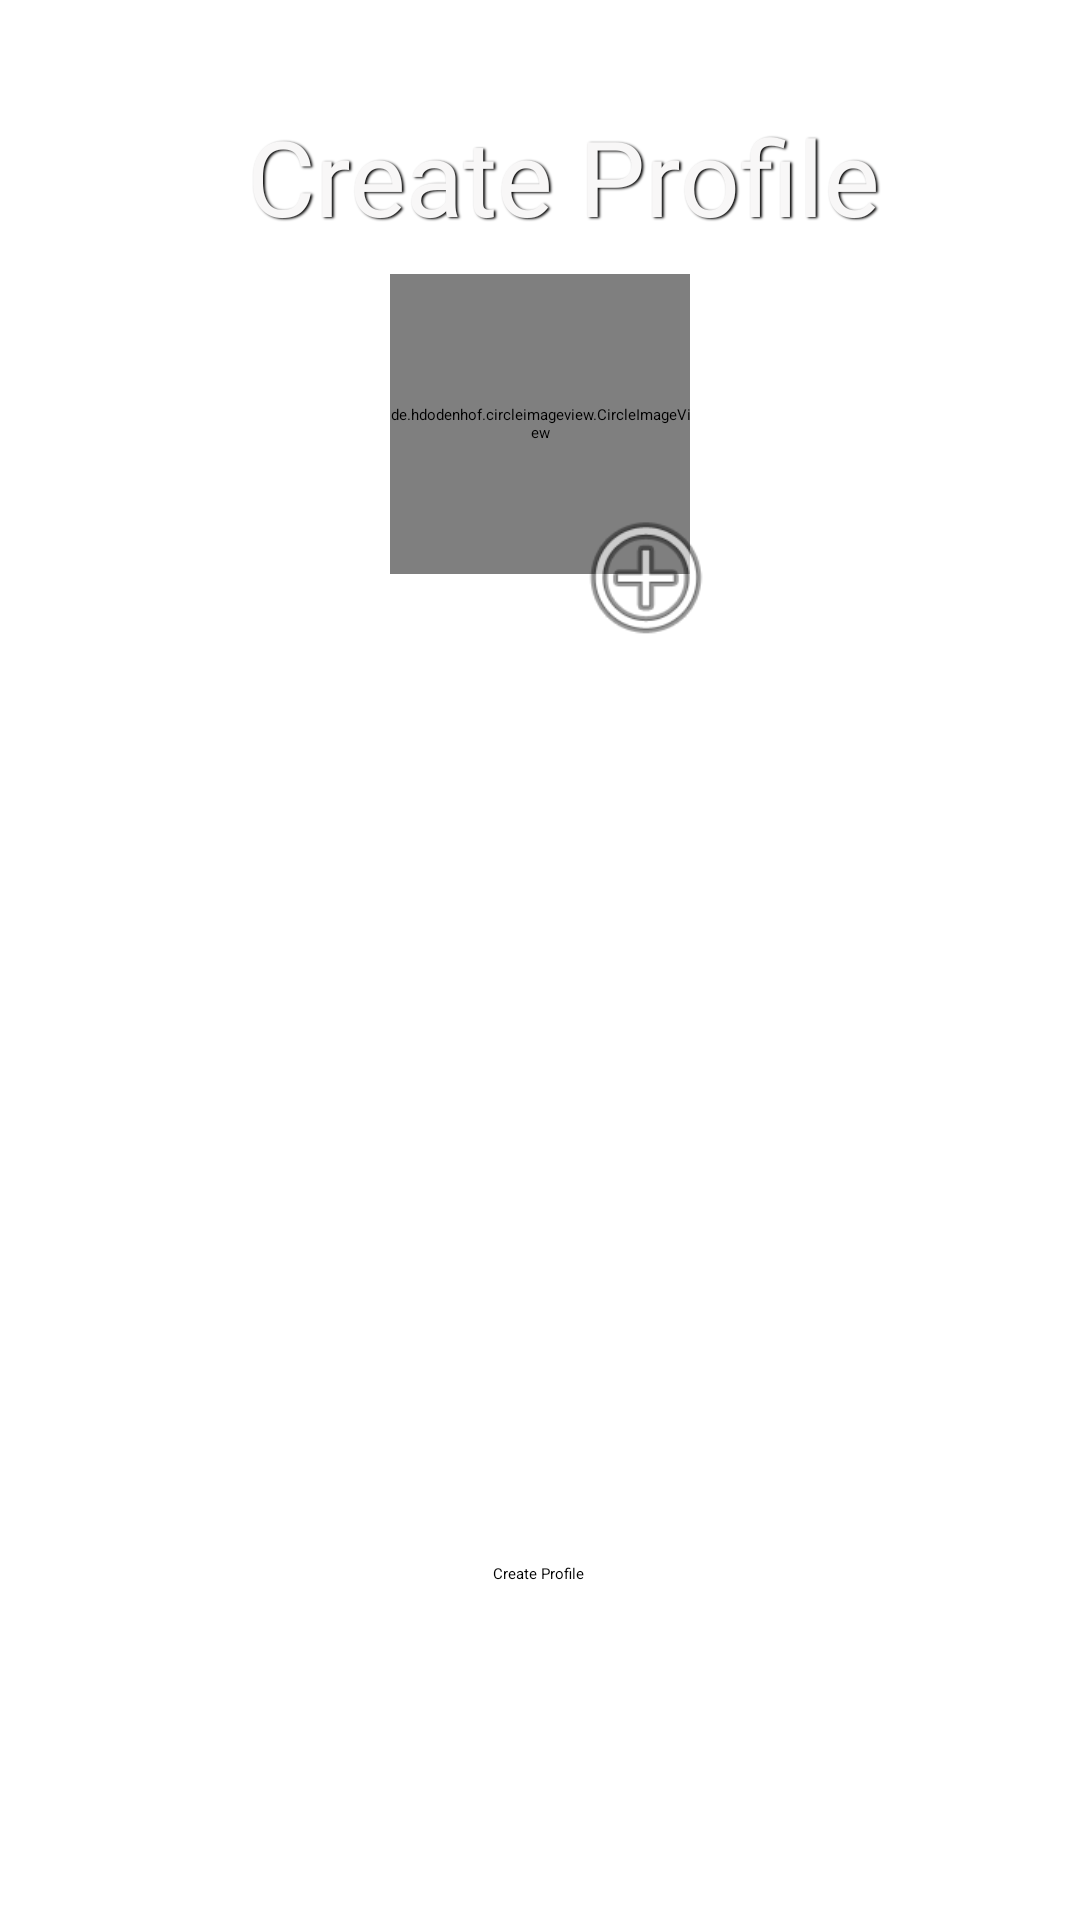

This screen was rendered from an Android layout file. Write that file and the resources it references.
<!-- AndroidManifest.xml: application theme Theme.CalendarAppExample -->
<!-- res/layout/activity_create_profile.xml -->
<?xml version="1.0" encoding="utf-8"?>
<androidx.constraintlayout.widget.ConstraintLayout xmlns:android="http://schemas.android.com/apk/res/android"
    xmlns:app="http://schemas.android.com/apk/res-auto"
    xmlns:tools="http://schemas.android.com/tools"
    android:layout_width="match_parent"
    android:layout_height="match_parent"
    tools:context=".CreateProfile"
    android:background="@drawable/grey_nyc_unsplash"
    android:id="@+id/create_profile_layout">


    <de.hdodenhof.circleimageview.CircleImageView
        android:id="@+id/miniProfileButton"
        android:layout_width="100dp"
        android:layout_height="100dp"
        android:layout_centerInParent="true"
        android:layout_marginTop="56dp"
        android:src="@drawable/blank_profile"
        app:civ_border_color="#FF000000"
        app:civ_border_width="4dp"
        app:layout_constraintBottom_toTopOf="@+id/first_name"
        app:layout_constraintEnd_toEndOf="parent"
        app:layout_constraintStart_toStartOf="parent"
        app:layout_constraintTop_toTopOf="@+id/create_profile_text"
        app:layout_constraintVertical_bias="0.0" />

    <Button
        android:id="@+id/create_profile"
        android:layout_width="wrap_content"
        android:layout_height="wrap_content"
        android:layout_marginBottom="112dp"
        android:text="Create Profile"
        app:layout_constraintBottom_toBottomOf="parent"
        app:layout_constraintEnd_toEndOf="parent"
        app:layout_constraintHorizontal_bias="0.498"
        app:layout_constraintStart_toStartOf="parent" />

    <EditText
        android:id="@+id/first_name"
        android:layout_width="276dp"
        android:layout_height="44dp"
        android:layout_marginBottom="24dp"
        android:ems="10"
        android:inputType="textPersonName"
        android:hint="@string/first_name"
        android:textColorHint="@color/white"
        android:textColor="@color/white"
        app:layout_constraintBottom_toTopOf="@+id/last_name"
        app:layout_constraintEnd_toEndOf="parent"
        app:layout_constraintHorizontal_bias="0.488"
        app:layout_constraintStart_toStartOf="parent"
        tools:visibility="visible" />

    <EditText
        android:id="@+id/last_name"
        android:layout_width="277dp"
        android:layout_height="43dp"
        android:layout_marginBottom="24dp"
        android:ems="10"
        android:inputType="textPersonName"
        android:hint="@string/last_name"
        android:textColorHint="@color/white"
        android:textColor="@color/white"
        app:layout_constraintBottom_toTopOf="@+id/user_name"
        app:layout_constraintEnd_toEndOf="parent"
        app:layout_constraintStart_toStartOf="parent" />

    <EditText
        android:id="@+id/email"
        android:layout_width="280dp"
        android:layout_height="43dp"
        android:layout_marginBottom="28dp"
        android:ems="10"
        android:inputType="textEmailAddress"
        android:hint="E-mail"
        android:textColorHint="@color/white"
        android:textColor="@color/white"
        app:layout_constraintBottom_toTopOf="@+id/create_profile"
        app:layout_constraintEnd_toEndOf="parent"
        app:layout_constraintHorizontal_bias="0.511"
        app:layout_constraintStart_toStartOf="parent" />

    <EditText
        android:id="@+id/user_name"
        android:layout_width="279dp"
        android:layout_height="45dp"
        android:layout_marginBottom="20dp"
        android:ems="10"
        android:inputType="textPersonName"
        android:hint="@string/user_name"
        android:textColorHint="@color/white"
        android:textColor="@color/white"
        app:layout_constraintBottom_toTopOf="@+id/email"
        app:layout_constraintEnd_toEndOf="parent"
        app:layout_constraintStart_toStartOf="parent" />

    <TextView
        android:id="@+id/create_profile_text"
        android:layout_width="280dp"
        android:layout_height="42dp"
        android:fontFamily="@font/muli_bold"
        android:shadowColor="#000000"
        android:shadowDx="1.5"
        android:shadowDy="1.3"
        android:shadowRadius="1.6"
        android:text="@string/create_profile"
        android:textAlignment="center"
        android:textColor="#F8F7F7"

        android:textSize="35sp"
        app:layout_constraintBottom_toBottomOf="parent"
        app:layout_constraintEnd_toEndOf="parent"
        app:layout_constraintHorizontal_bias="0.595"
        app:layout_constraintStart_toStartOf="parent"
        app:layout_constraintTop_toTopOf="parent"
        app:layout_constraintVertical_bias="0.059" />

    <ImageView
        android:id="@+id/imageView2"
        android:layout_width="56dp"
        android:layout_height="50dp"
        android:layout_marginTop="76dp"
        android:src="@android:drawable/ic_menu_add"
        app:layout_constraintEnd_toEndOf="parent"
        app:layout_constraintHorizontal_bias="0.616"
        app:layout_constraintStart_toStartOf="parent"
        app:layout_constraintTop_toTopOf="@+id/miniProfileButton" />

</androidx.constraintlayout.widget.ConstraintLayout>
<!-- resources referenced by this layout -->
<resources>
  <color name="white">#FFFFFFFF</color>
  <string name="create_profile">Create Profile</string>
  <string name="first_name">First Name</string>
  <string name="last_name">Last Name</string>
  <string name="user_name">User Name</string>
</resources>
